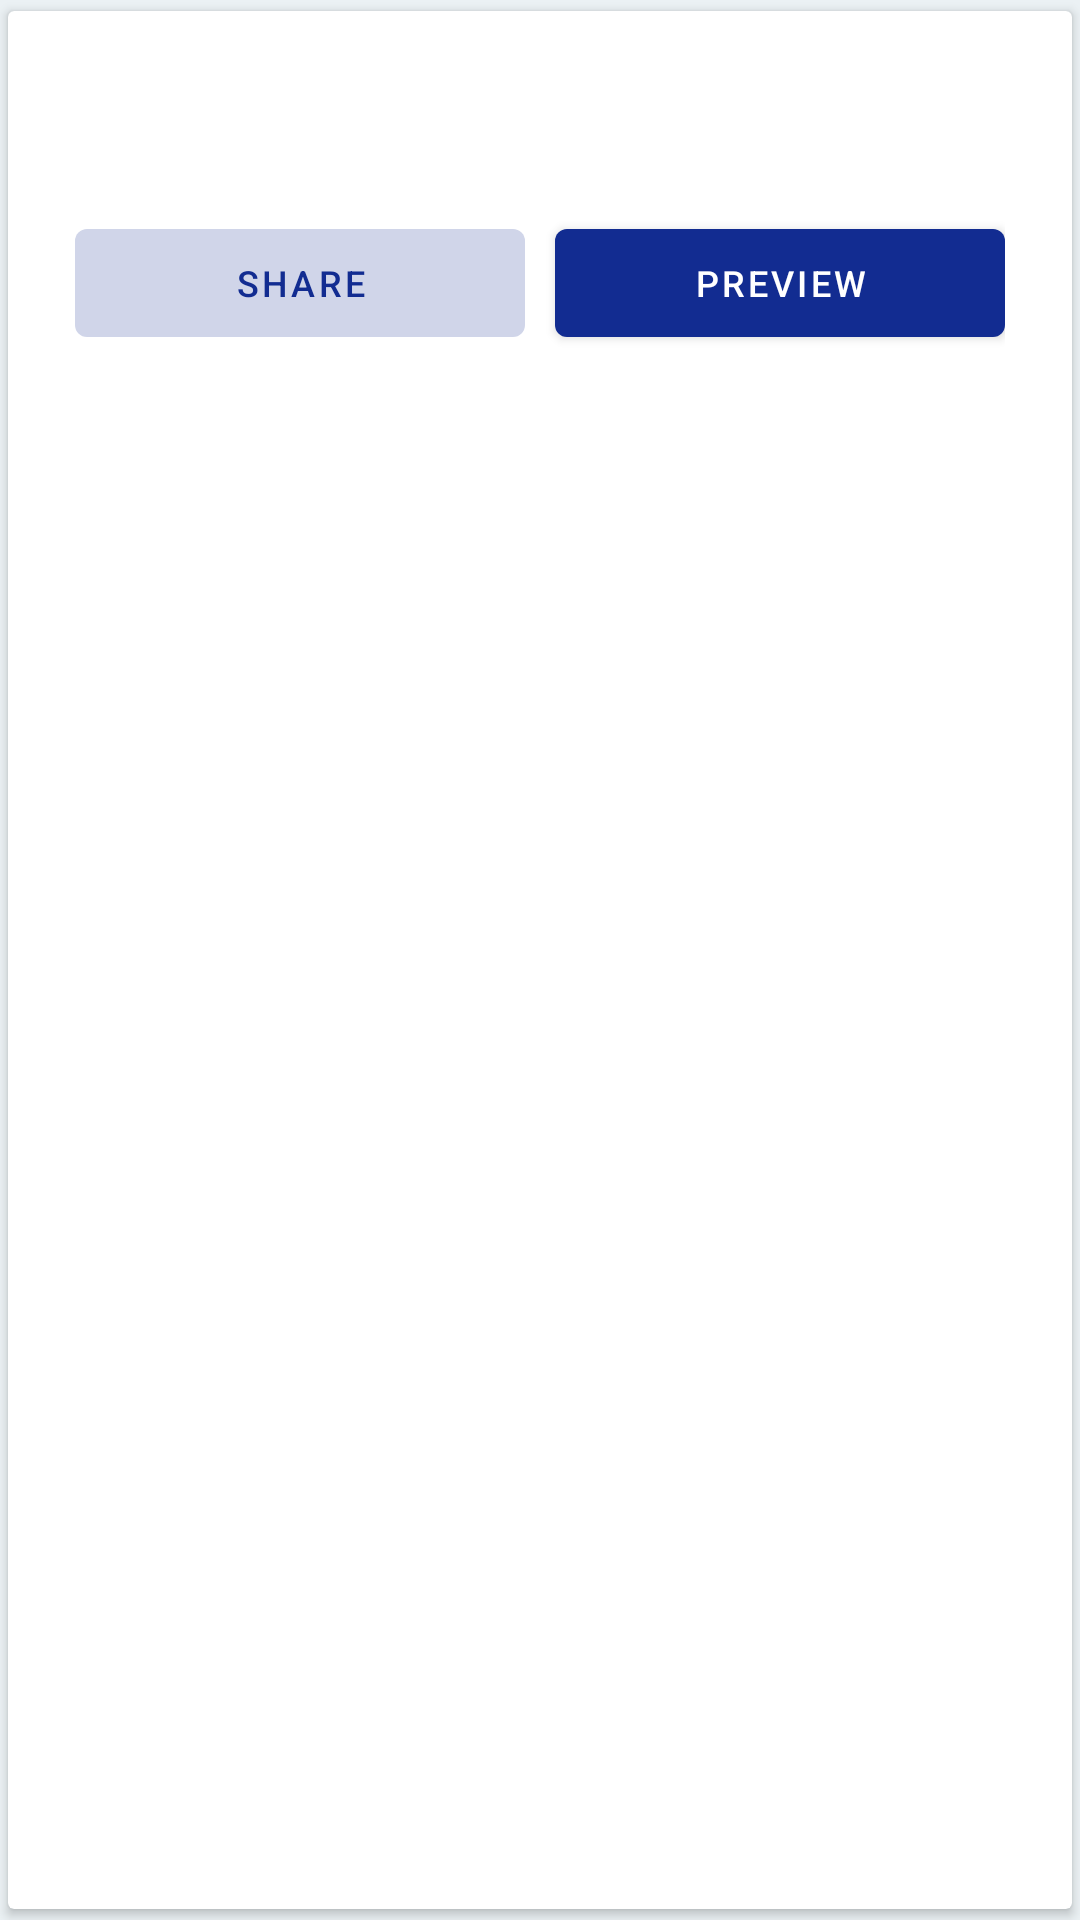

Layout XML and referenced resources for this Android screen:
<!-- AndroidManifest.xml: application theme Theme.MyApplication -->
<!-- res/layout/positition_recycle.xml -->
<?xml version="1.0" encoding="utf-8"?>
<androidx.cardview.widget.CardView
    xmlns:android="http://schemas.android.com/apk/res/android"
    xmlns:app="http://schemas.android.com/apk/res-auto"
    android:layout_width="match_parent"
    android:layout_height="wrap_content"
    style="@style/CustomCardview1"
    android:background="@android:color/transparent"
    android:orientation="horizontal"
    android:layout_marginHorizontal="10dp"
    app:cardUseCompatPadding="true">

    <LinearLayout
        android:layout_width="match_parent"
        android:layout_height="wrap_content"
        android:padding="5dp"
        android:background="@android:color/transparent"
        android:orientation="vertical"
        android:layout_gravity="center_horizontal">

        <ImageView
            android:id="@+id/image"
            android:layout_width="wrap_content"
            android:layout_height="wrap_content"
            android:contentDescription="@null" />

        <LinearLayout
            android:layout_width="match_parent"
            android:layout_height="wrap_content"
            android:orientation="vertical"
            android:background="@android:color/transparent">

            <TextView
                android:id="@+id/series"
                android:layout_width="match_parent"
                android:layout_height="wrap_content"
                android:gravity="center_vertical"
                android:padding="5dp"
                android:textSize="20sp"
                android:textStyle="bold"/>

            <TextView
                android:id="@+id/release"
                android:maxLines="2"
                android:layout_width="match_parent"
                android:layout_height="wrap_content"
                android:gravity="center_vertical"
                android:padding="5dp"
                android:layout_marginTop="-10dp"
                android:textSize="18sp"
                android:textStyle="italic"/>

            <TextView
                android:id="@+id/desc"
                android:maxLines="0"
                android:layout_width="match_parent"
                android:layout_height="wrap_content"/>
        </LinearLayout>

            <RelativeLayout
                android:layout_width="wrap_content"
                android:layout_height="wrap_content"
                android:layout_gravity="center_horizontal">

                <com.google.android.material.button.MaterialButton
                    android:id="@+id/share"
                    style="@style/Widget.MaterialComponents.Button.TextButton.Icon"
                    android:layout_width="150dp"
                    android:layout_height="wrap_content"
                    android:layout_marginEnd="10dp"
                    android:text="@string/share"
                    android:textSize="12sp"
                    app:iconSize="18sp"
                    android:textColor="@color/blue_dark"
                    app:backgroundTint="@color/blue_extraLight"
                    app:icon="@drawable/outline_share_24"
                    app:iconTint="@color/blue_dark"/>

                <com.google.android.material.button.MaterialButton
                    android:id="@+id/preview"
                    style="@style/CustomButton1"
                    android:layout_width="150dp"
                    android:layout_height="wrap_content"
                    android:layout_toEndOf="@id/share"
                    android:text="@string/preview"
                    android:textSize="12sp"
                    app:iconSize="18sp"
                    android:textColor="@color/white"
                    app:icon="@drawable/outline_visibility_24"
                    app:iconTint="@null"/>
            </RelativeLayout>
    </LinearLayout>
</androidx.cardview.widget.CardView>
<!-- resources referenced by this layout -->
<resources>
  <color name="blue_dark">#122c91</color>
  <color name="blue_extraLight">#d0d5e9</color>
  <color name="white">#FFFFFFFF</color>
  <string name="preview">Preview</string>
  <string name="share">Share</string>
  <style name="CustomButton1" parent="Widget.MaterialComponents.Button">
          <item name="backgroundTint">@color/blue_dark</item>
      </style>
  <style name="CustomCardview1" parent="CardView">
          <item name="cardBackgroundColor">#fff</item>
      </style>
  <style name="Theme.MyApplication" parent="Theme.MaterialComponents.DayNight">
          <item name="android:statusBarColor" tools:targetApi="l">#ebf1f4</item>
          <item name="android:windowBackground">#ebf1f4</item>
          <item name="colorPrimaryDark">#ebf1f4</item>
          <item name="colorPrimary">#ebf1f4</item>
      </style>
</resources>
